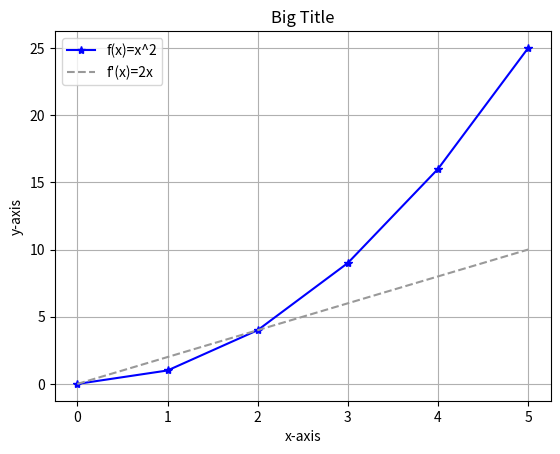

Write the Python code that produced this figure.
#Graphic example
import matplotlib.pyplot as plt
x = [0,1,2,3,4,5]
y = [0,1,4,9,16,25]
z = [0,2,4,6,8,10]
plt.plot(x,y,'b*-',label='f(x)=x^2')
plt.xlabel('x-axis')
plt.ylabel('y-axis')
plt.title('Big Title')
plt.grid()
plt.plot(x,z,'b--',label="f'(x)=2x",c='0.6')
plt.legend()
plt.show()